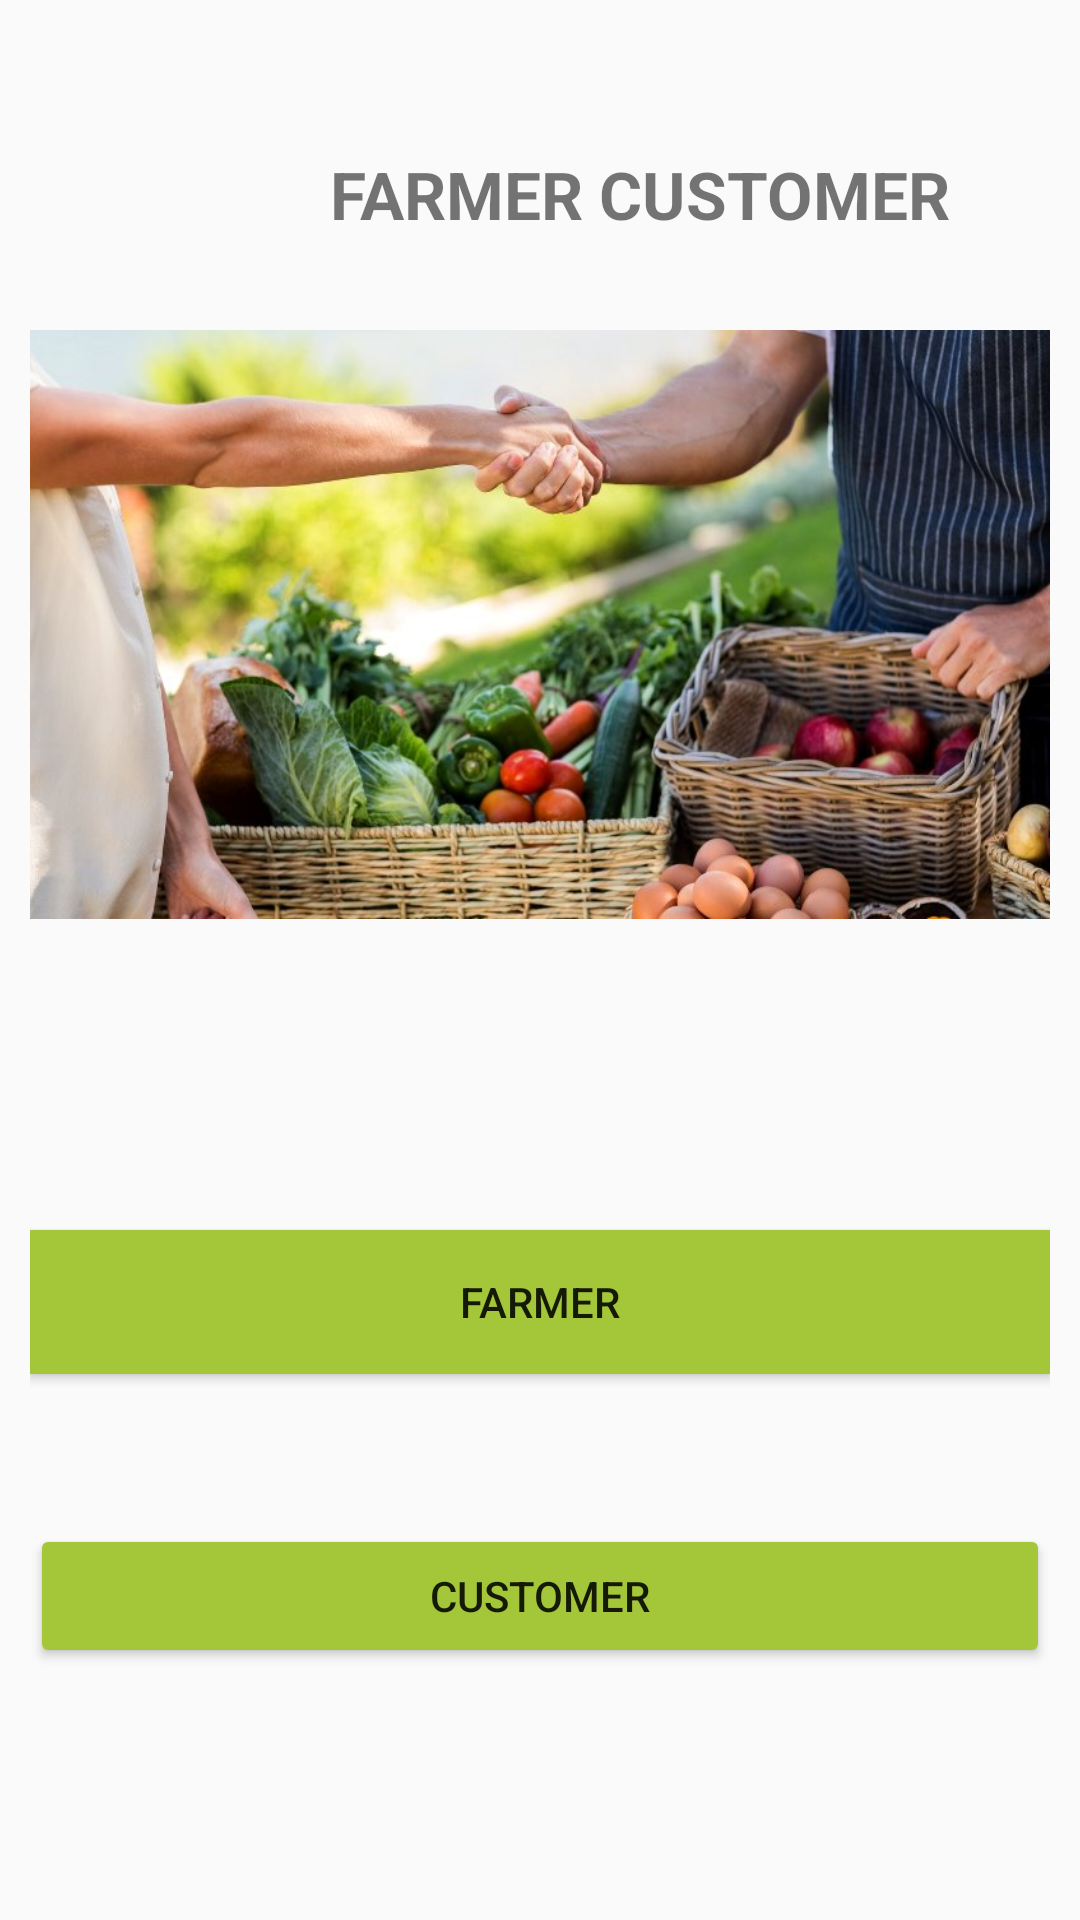

Layout XML and referenced resources for this Android screen:
<!-- AndroidManifest.xml: application theme AppTheme -->
<!-- res/layout/activity_welcome.xml -->
<?xml version="1.0" encoding="utf-8"?>

<RelativeLayout xmlns:android="http://schemas.android.com/apk/res/android"
    xmlns:app="http://schemas.android.com/apk/res-auto"
    xmlns:tools="http://schemas.android.com/tools"
    android:layout_width="match_parent"
    android:layout_height="match_parent"
    android:padding="10dp"
    android:orientation="vertical"
    tools:context=".WelcomeActivity">
    <TextView
        android:layout_width="wrap_content"
        android:layout_height="wrap_content"
        android:text="FARMER CUSTOMER"
        android:textStyle="bold"
        android:layout_marginTop="40dp"
        android:layout_marginBottom="10dp"
        android:layout_marginLeft="100dp"
        android:textSize="22sp"/>

    <ImageView
        android:layout_width="match_parent"
        android:layout_height="wrap_content"
        android:adjustViewBounds="true"
        android:layout_marginTop="100dp"
        android:src="@drawable/cf" />

    <Button
        android:id="@+id/farmer"
        android:layout_width="match_parent"
        android:layout_height="wrap_content"
        android:text="FARMER"
        android:backgroundTint="#a4c639"
        android:background="@color/white"
        android:layout_marginTop="400dp"
        android:layout_below="@drawable/test_image"/>

    <Button
        android:id="@+id/customer"
        android:layout_width="match_parent"
        android:layout_height="wrap_content"
        android:text="CUSTOMER"
        android:backgroundTint="#a4c639"

        android:layout_marginTop="50dp"
        android:layout_below="@+id/farmer"/>
</RelativeLayout>
<!-- resources referenced by this layout -->
<resources>
  <color name="white">#FFFFFFFF</color>
  <!-- drawable cf: jpg bitmap (drawable, 82535 bytes) -->
  <!-- drawable test_image: jpg bitmap (drawable, 40336 bytes) -->
  <style name="AppTheme" parent="Theme.AppCompat.Light.NoActionBar">
          
          <item name="colorPrimary">#a4c639</item>
          <item name="colorPrimaryDark">#a4c639</item>
          <item name="colorAccent">#a4c639</item>
      </style>
</resources>
